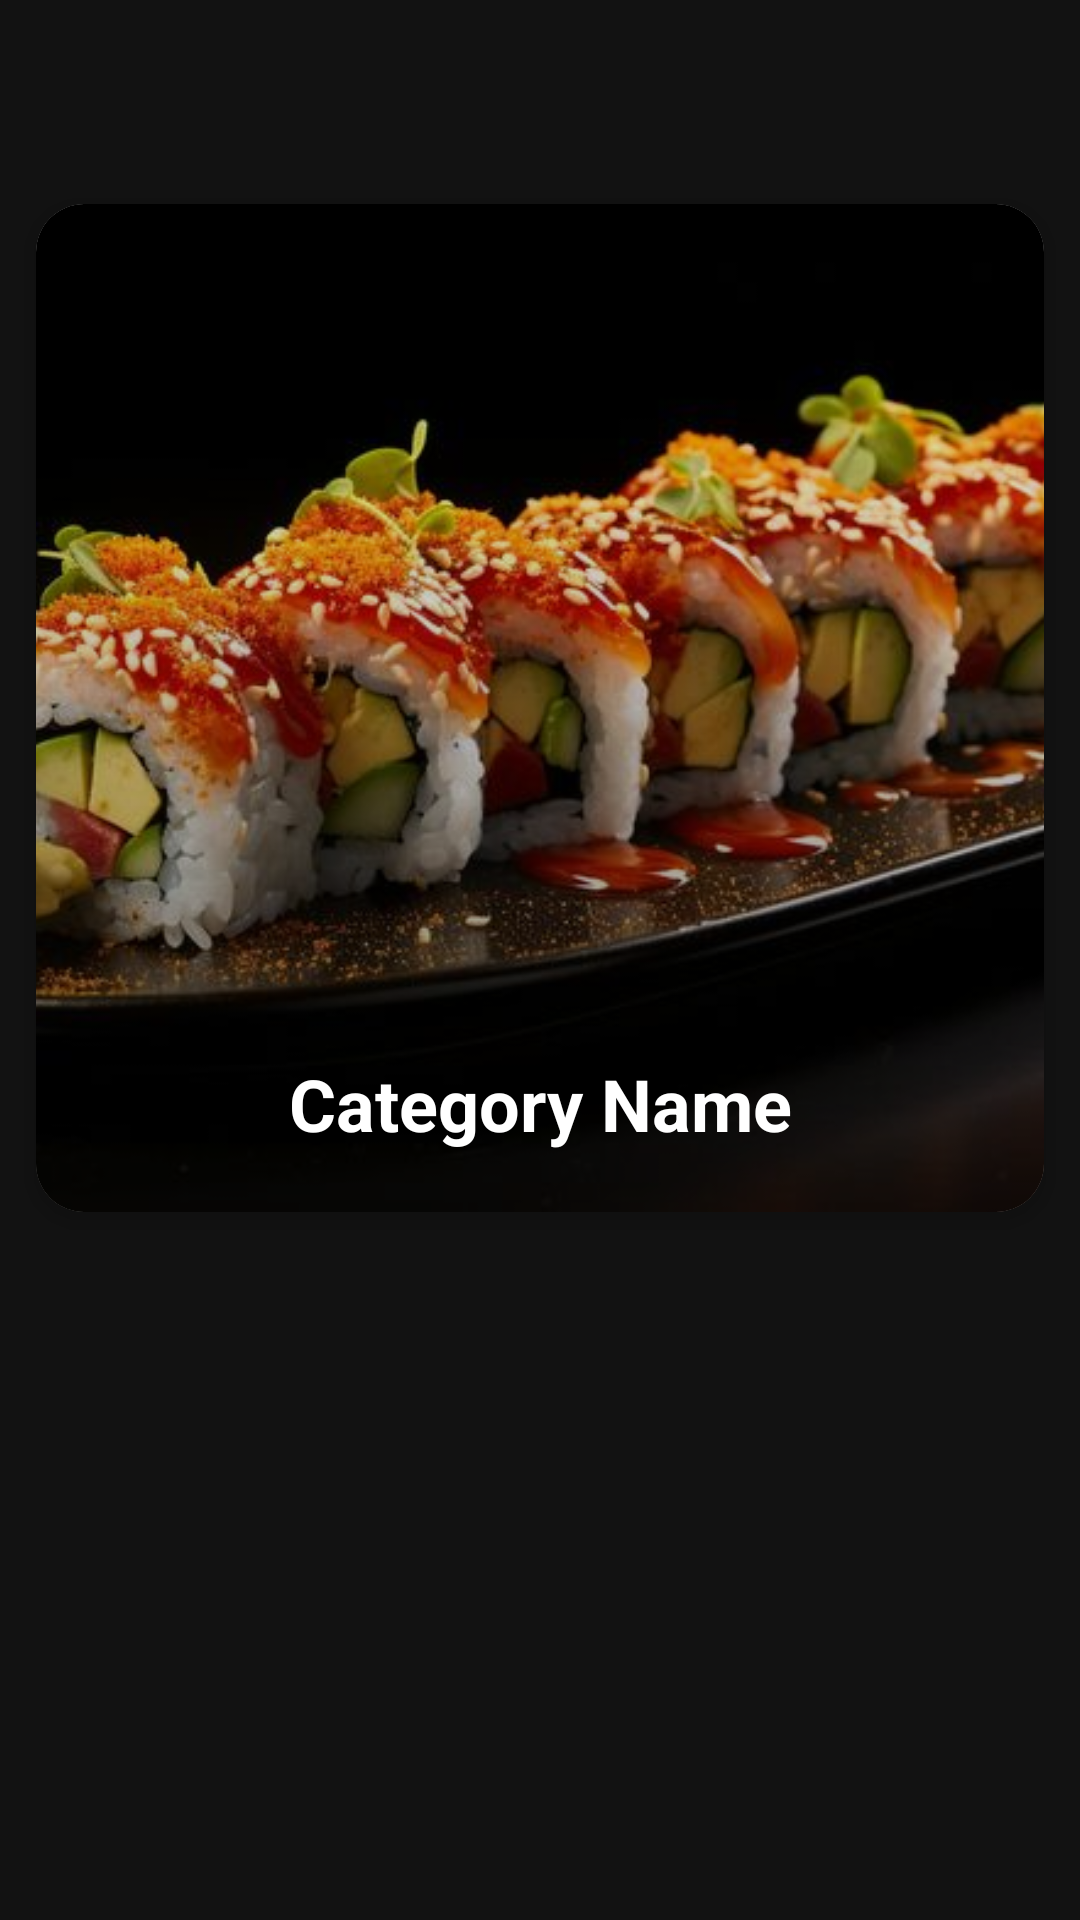

Layout XML and referenced resources for this Android screen:
<!-- AndroidManifest.xml: application theme Theme.SushiSasageyo -->
<!-- res/layout/fragment_category.xml -->
<?xml version="1.0" encoding="utf-8"?>
<androidx.coordinatorlayout.widget.CoordinatorLayout
    xmlns:android="http://schemas.android.com/apk/res/android"
    xmlns:app="http://schemas.android.com/apk/res-auto"
    android:background="@color/bg"
    android:layout_width="match_parent"
    android:layout_height="match_parent">

    <com.google.android.material.appbar.AppBarLayout
        android:id="@+id/appBarLayout"
        android:layout_width="match_parent"
        android:layout_height="wrap_content"
        android:background="@color/bg"
        app:elevation="0dp">

        <com.google.android.material.appbar.MaterialToolbar
            android:id="@+id/toolbar"
            android:layout_width="match_parent"
            android:layout_height="?attr/actionBarSize"
            android:background="@color/bg"
            app:navigationIcon="@drawable/ic_back"
            app:titleTextColor="@color/text_primary" />

        <androidx.constraintlayout.widget.ConstraintLayout
            android:layout_width="match_parent"
            android:layout_height="wrap_content">

            <com.google.android.material.card.MaterialCardView
                android:layout_width="0dp"
                android:layout_height="0dp"
                android:layout_margin="12dp"
                app:cardCornerRadius="16dp"
                app:cardElevation="4dp"
                app:layout_constraintDimensionRatio="1:1"
                app:layout_constraintEnd_toEndOf="parent"
                app:layout_constraintStart_toStartOf="parent"
                app:layout_constraintTop_toTopOf="parent"
                app:layout_constraintBottom_toBottomOf="parent">

                <FrameLayout
                    android:layout_width="match_parent"
                    android:layout_height="match_parent">

                    <ImageView
                        android:id="@+id/ivCategoryCover"
                        android:layout_width="match_parent"
                        android:layout_height="match_parent"
                        android:scaleType="centerCrop"
                        android:src="@drawable/banner_home" />

                    <View
                        android:layout_width="match_parent"
                        android:layout_height="match_parent"
                        android:background="@drawable/bg_gradient_soft" />

                    <LinearLayout
                        android:layout_width="match_parent"
                        android:layout_height="match_parent"
                        android:gravity="bottom"
                        android:orientation="vertical"
                        android:padding="20dp">

                        <TextView
                            android:id="@+id/tvCategoryTitle"
                            android:layout_width="match_parent"
                            android:layout_height="wrap_content"
                            android:text="Category Name"
                            android:textAlignment="center"
                            android:textColor="@android:color/white"
                            android:textSize="24sp"
                            android:textStyle="bold" />
                    </LinearLayout>

                </FrameLayout>
            </com.google.android.material.card.MaterialCardView>
        </androidx.constraintlayout.widget.ConstraintLayout>

    </com.google.android.material.appbar.AppBarLayout>

    <androidx.recyclerview.widget.RecyclerView
        android:id="@+id/rvMenus"
        android:layout_width="match_parent"
        android:layout_height="match_parent"
        android:paddingHorizontal="12dp"
        android:clipToPadding="false"
        app:layoutManager="androidx.recyclerview.widget.LinearLayoutManager"
        app:layout_behavior="@string/appbar_scrolling_view_behavior" />

</androidx.coordinatorlayout.widget.CoordinatorLayout>
<!-- resources referenced by this layout -->
<resources>
  <color name="bg">#121212</color>
  <color name="text_primary">#FFFFFF</color>
  <!-- drawable banner_home: jpg bitmap (drawable, 45164 bytes) -->
  <!-- drawable bg_gradient_soft (drawable) -->
  <?xml version="1.0" encoding="utf-8"?>
  <shape xmlns:android="http://schemas.android.com/apk/res/android">
      <gradient
          android:startColor="@android:color/transparent"
          android:endColor="#80000000"
          android:angle="270" /> </shape>
  <style name="Theme.SushiSasageyo" parent="Theme.MaterialComponents.DayNight.NoActionBar">
          <item name="colorPrimary">@color/green_primary</item>
          <item name="colorPrimaryVariant">@color/green_primary_dark</item>
          <item name="colorOnPrimary">@color/text_primary</item>
  
          <item name="colorSecondary">@color/green_secondary</item>
          <item name="colorSecondaryVariant">@color/green_secondary_dark</item>
          <item name="colorOnSecondary">@color/text_primary</item>
  
          <item name="android:statusBarColor">@color/green_primary</item>
          <item name="android:navigationBarColor">@color/nav_bg</item>
  
          <item name="android:windowBackground">@color/bg_dark</item>
      </style>
  <color name="green_primary">#0B6B3A</color>
  <color name="green_primary_dark">#084F2B</color>
  <color name="green_secondary">#0B6B3A</color>
  <color name="green_secondary_dark">#084F2B</color>
  <color name="nav_bg">#1A1A1A</color>
  <color name="bg_dark">#121212</color>
</resources>
